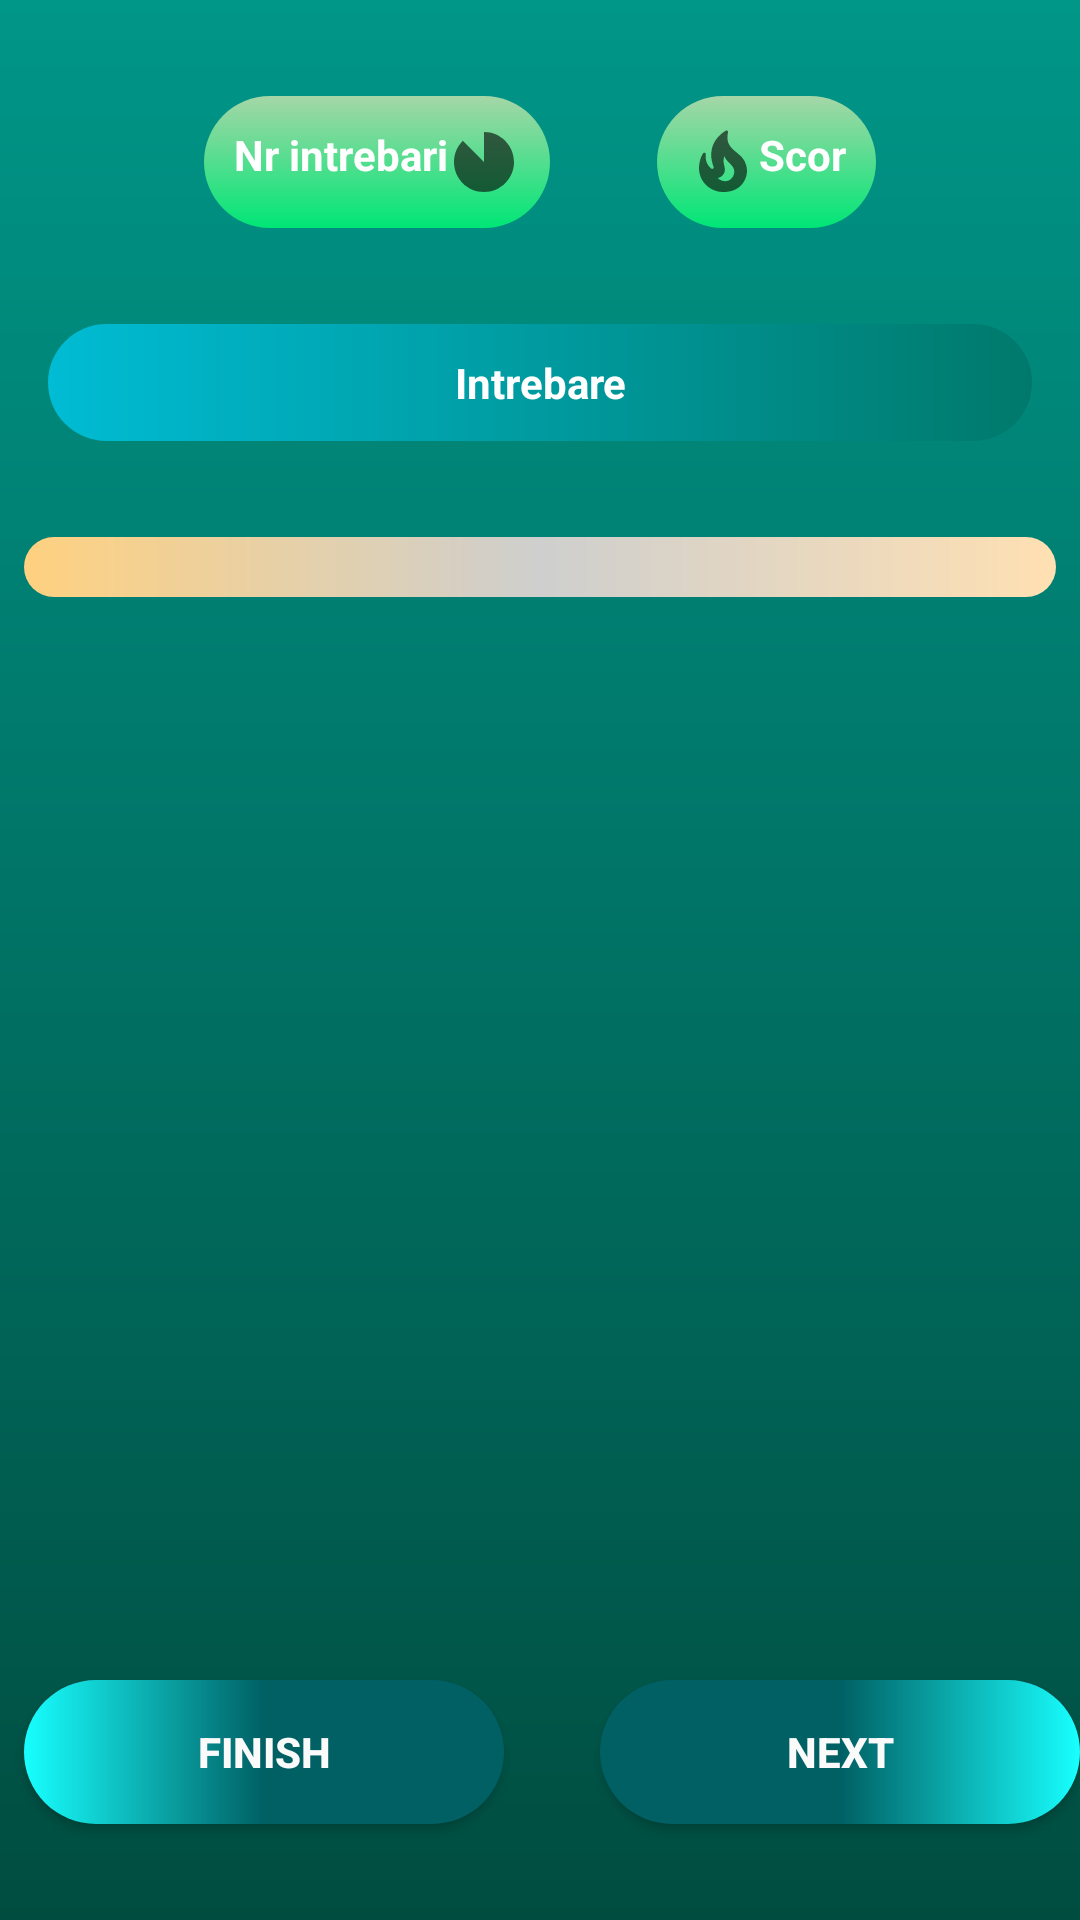

Write the Android layout XML for this screen, with the resource values it uses.
<!-- AndroidManifest.xml: application theme MyActivity -->
<!-- res/layout/activity_quizz.xml -->
<?xml version="1.0" encoding="utf-8"?>
<androidx.constraintlayout.widget.ConstraintLayout xmlns:android="http://schemas.android.com/apk/res/android"
    xmlns:app="http://schemas.android.com/apk/res-auto"
    xmlns:tools="http://schemas.android.com/tools"
    android:background="@drawable/background_quizz"
    android:layout_width="match_parent"
    android:layout_height="match_parent"
    tools:context=".Quizz">


    <TextView
        android:id="@+id/popa_margaret_tv_nr_intrebari"
        style="@style/textview"
        android:layout_width="wrap_content"
        android:layout_height="wrap_content"
        android:layout_marginStart="32dp"
        android:layout_marginTop="32dp"
        android:textStyle="bold"
        android:text="@string/nr_intrebari"
        android:padding="10dp"
        android:textColor="@color/white"
        app:drawableEndCompat="@drawable/intrebari"
        app:layout_constraintEnd_toStartOf="@id/popa_margaret_tv_scor"
        app:layout_constraintStart_toStartOf="parent"
        app:layout_constraintTop_toTopOf="parent"
        tools:ignore="TextContrastCheck" />

    <TextView
        android:id="@+id/popa_margaret_tv_scor"
        android:layout_width="wrap_content"
        android:layout_height="wrap_content"
        android:layout_marginTop="32dp"
        android:layout_marginEnd="32dp"
        android:text="@string/scor"
        android:textColor="@color/white"
        android:textStyle="bold"
        android:padding="10dp"
        style="@style/textview"
        app:drawableLeftCompat="@drawable/scor"
        app:layout_constraintEnd_toEndOf="parent"
        app:layout_constraintTop_toTopOf="parent"
        app:layout_constraintStart_toEndOf="@id/popa_margaret_tv_nr_intrebari"
        tools:ignore="TextContrastCheck" />


    <ListView
        android:id="@+id/popa_margaret_lv_raspunsuri"
        android:layout_width="match_parent"
        android:layout_height="wrap_content"
        android:layout_marginStart="8dp"
        android:layout_marginTop="32dp"
        android:layout_marginEnd="8dp"
        android:minHeight="48dp"
        android:padding="10dp"
        android:dividerHeight="4dp"
        style="@style/textview_raspuns"
        app:layout_constraintEnd_toEndOf="parent"
        app:layout_constraintStart_toStartOf="parent"
        app:layout_constraintTop_toBottomOf="@id/popa_margaret_tv_intrebare"
        tools:ignore="TouchTargetSizeCheck" />

    <Button
        android:id="@+id/popa_margaret_btn_finish"
        style="@style/buton_back"
        android:layout_width="0dp"
        android:layout_height="wrap_content"
        android:layout_marginStart="8dp"
        android:layout_marginEnd="16dp"
        android:layout_marginBottom="32dp"
        android:text="@string/finish"
        android:textStyle="bold"
        android:textColor="#FAFAFA"
        app:layout_constraintBottom_toBottomOf="parent"
        app:layout_constraintEnd_toStartOf="@id/popa_margaret_btn_next"
        app:layout_constraintStart_toStartOf="parent" />

    <Button
        android:id="@+id/popa_margaret_btn_next"
        style="@style/button_next"
        android:layout_width="0dp"
        android:layout_height="wrap_content"
        android:layout_marginStart="16dp"
        android:layout_marginBottom="32dp"
        android:textStyle="bold"
        android:text="@string/next"
        android:textColor="#FAFAFA"
        app:layout_constraintBottom_toBottomOf="parent"
        app:layout_constraintEnd_toEndOf="parent"
        app:layout_constraintStart_toEndOf="@id/popa_margaret_btn_finish" />


    <TextView
        android:id="@+id/popa_margaret_tv_intrebare"
        android:layout_width="0dp"
        android:layout_height="wrap_content"
        android:layout_marginStart="16dp"
        android:layout_marginTop="32dp"
        android:layout_marginEnd="16dp"
        android:layout_marginBottom="32dp"
        android:background="@drawable/intrebare"
        android:gravity="center"
        android:padding="10dp"
        android:text="@string/intrebare"
        android:textColor="@color/white"
        android:textStyle="bold"
        app:layout_constraintBottom_toTopOf="@id/popa_margaret_lv_raspunsuri"
        app:layout_constraintEnd_toEndOf="parent"
        app:layout_constraintStart_toStartOf="parent"
        app:layout_constraintTop_toBottomOf="@id/popa_margaret_tv_nr_intrebari"
        tools:ignore="TextContrastCheck" />




</androidx.constraintlayout.widget.ConstraintLayout>
<!-- resources referenced by this layout -->
<resources>
  <color name="white">#FFFFFFFF</color>
  <!-- drawable background_quizz (drawable) -->
  <?xml version="1.0" encoding="utf-8"?>
  <shape xmlns:android="http://schemas.android.com/apk/res/android">
      <gradient
          android:angle="270"
          android:startColor="#009688"
          android:endColor="#004d40"/>
  </shape>
  <!-- drawable intrebare (drawable) -->
  <?xml version="1.0" encoding="utf-8"?>
  <shape xmlns:android="http://schemas.android.com/apk/res/android">
      <gradient
          android:startColor="@color/culoare_accent"
          android:endColor="@color/verde"/>
  
      <corners android:radius="30dp" />
  </shape>
  <!-- drawable intrebari (drawable) -->
  <vector xmlns:android="http://schemas.android.com/apk/res/android"
      android:width="24dp"
      android:height="24dp"
      android:viewportWidth="24"
      android:viewportHeight="24"
      android:tint="?attr/colorControlNormal">
    <path
        android:fillColor="@android:color/holo_blue_dark"
        android:pathData="M22,12c0,5.52 -4.48,10 -10,10S2,17.52 2,12c0,-2.76 1.12,-5.26 2.93,-7.07L12,12V2C17.52,2 22,6.48 22,12z"/>
  </vector>
  <string name="finish">Finish</string>
  <string name="intrebare">Intrebare</string>
  <string name="next">next</string>
  <string name="nr_intrebari">Nr intrebari</string>
  <string name="scor">Scor</string>
  <style name="buton_back">
          <item name="android:background">@drawable/gradient1</item>
      </style>
  <style name="button_next">
          <item name="android:background">@drawable/gradient2</item>
      </style>
  <style name="textview">
          <item name="android:background">@drawable/style_nrintreb_scor</item>
      </style>
  <style name="textview_raspuns">
          <item name="android:background">@drawable/raspuns</item>
      </style>
  <color name="culoare_accent">#00BCD4</color>
  <color name="verde">#00796B</color>
  <!-- drawable gradient1 (drawable) -->
  <?xml version="1.0" encoding="utf-8"?>
  <shape xmlns:android="http://schemas.android.com/apk/res/android">
      <gradient
          android:centerColor="#006064"
          android:endColor="#006064"
          android:startColor="#18ffff"
          />
      <corners android:radius="48dp" />
  </shape>
  <!-- drawable gradient2 (drawable) -->
  <?xml version="1.0" encoding="utf-8"?>
  <shape xmlns:android="http://schemas.android.com/apk/res/android">
      <gradient
          android:centerColor="#006064"
          android:endColor="#18ffff"
          android:startColor="#006064" />
  
      <corners android:radius="48dp" />
  </shape>
  <!-- drawable raspuns (drawable) -->
  <?xml version="1.0" encoding="utf-8"?>
  <shape xmlns:android="http://schemas.android.com/apk/res/android">
      <gradient
          android:centerColor="#FFCECFCE"
          android:endColor="#ffe0b2"
          android:startColor="#ffd180" />
  
      <corners android:radius="30dp" />
  </shape>
  <color name="culoare_primara">#607D8B</color>
  <color name="culoare_primara_deschisa">#CFD8DC</color>
  <color name="text_secundar">#757575</color>
  <color name="teal_700">#FF018786</color>
  <color name="text_primar">#212121</color>
  <style name="gradient">
          <item name="android:background">@drawable/gradient</item>
      </style>
  <!-- drawable gradient (drawable) -->
  <?xml version="1.0" encoding="utf-8"?>
  <shape xmlns:android="http://schemas.android.com/apk/res/android">
  <gradient
      android:angle="270"
      android:startColor="@color/culoare_accent"
      android:endColor="@color/black"/>
  </shape>
  <color name="black">#FF000000</color>
</resources>
